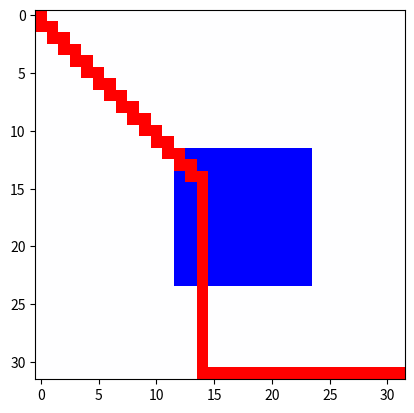

The script that saved this image:
import numpy as np
import matplotlib.pyplot as plt
from PIL import Image, ImageDraw
import math

class GWRL:
    def __init__(self,rows,cols,policy,reward,gamma):
        """ 
            Initialize the grid and member variables
        """
        self.rows = rows
        self.cols = cols
        self.policy = policy
        self.reward = reward
        self.gamma = gamma
        self.grid = np.zeros([rows,cols], dtype=float)

    def update_grid(self,rows_lst,cols_lst):
        """ 
            Iterate through grid 
        """
        temp_grid = np.zeros([self.rows,self.cols], dtype=float)
        for i in rows_lst:
            for j in cols_lst:
                if (not (i==0 and j==0)) and (not (i==self.rows-1 and j==self.cols-1)):
                    temp_grid[ i,j ] += \
                            self.policy[0] * (self.reward + self.gamma * \
                            self.grid[ (i+1 if i<self.rows-1 else i),j ])
                    temp_grid[ i,j ] += \
                            self.policy[0] * (self.reward + self.gamma * \
                            self.grid[ (i-1 if i>0 else i),j ])
                    temp_grid[ i,j ] += \
                            self.policy[0] * (self.reward + self.gamma * \
                            self.grid[ i,(j+1 if j<self.cols-1 else j) ])
                    temp_grid[ i,j ] += \
                            self.policy[0] * (self.reward + self.gamma * \
                            self.grid[ i,(j-1 if j>0 else j) ])
        self.grid = temp_grid

    def train(self):
        """ 
            Update grid values based on the policy  
        """
        self.update_grid(range(self.rows),range(self.cols))
        self.update_grid(range(self.rows)[::-1],range(self.cols))
        self.update_grid(range(self.rows),range(self.cols)[::-1])
        self.update_grid(range(self.rows)[::-1],range(self.cols)[::-1])

    def show_array(self):
        """
            Print the array to the terminal
        """
        for i in range(self.rows):
            for j in range(self.cols):
                print("%.2f" % self.grid[i,j], end='   ')
            print()
        print() ; print()

    def generate_obstacle(self):
        """ 
            Create an obstacle (a square in the middle of the image) 
        """
        for i in range(3*self.rows//8, 6*self.rows//8):
            for j in range(3*self.cols//8, 6*self.cols//8):
                self.grid[i,j] = -1*1e15

    def make_prefix_sums(self):
        """ 
            find path from start to end 
        """
        self.grid=self.grid
        for y in range(1,self.cols):
            self.grid[0,y]+=self.grid[0,y-1]
        for x in range(1,self.rows):
            self.grid[x,0]+=self.grid[x-1,0]
        for x in range(1,self.rows):
            for y in range(1,self.cols):
                self.grid[x,y] += max(self.grid[x-1,y],self.grid[x,y-1])

    def find_path(self):
        """ 
            start at 0,0 and choose the smallest neighboring square 
        """
        x,y=0,0
        self.path=[(x,y)]
        while(x!=self.rows-1 or y!=self.cols-1):
            mx=-1*1e20
            (x2,y2) = (x,y)
            if x+1<self.rows:
                if self.grid[x+1,y] > mx:
                    (x2,y2) = (x+1,y)
                    mx = self.grid[x2,y2]                    
            if y+1<self.cols:
                if self.grid[x,y+1] > mx:
                    (x2,y2) = (x,y+1)
                    mx = self.grid[x2,y2]                    
            (x,y) = (x2,y2)
            self.path.append((x,y)) 

    def draw_path(self):
        """ 
            paints each square in the path the same color 
        """
        for point in self.path: 
            self.grid[point[0],point[1]]=0

    def show_heatmap(self):
        """ 
            display heatmap 
        """
        plt.imshow(self.grid, cmap=plt.cm.bwr) 
        plt.show()

    def fix_it(self):
        """
            chnages the values of cells in the array to clearly
            show the path and the obstacle
        """
        obstacle_color= self.grid[self.rows-1,0]
        for i in range(self.rows):
            for j in range(self.cols):
                if (i,j) not in self.path:
                    self.grid[i,j]=obstacle_color//2
        for i in range(3*self.rows//8, 6*self.rows//8):
            for j in range(3*self.cols//8, 6*self.cols//8):
                if (i,j) not in self.path:
                    self.grid[i,j] = obstacle_color

    def fix_it_no_obstacle(self):
        """
            chnages the values of cells in the array to clearly
            show the path and the obstacle
        """
        obstacle_color= self.grid[self.rows-1,0]
        for i in range(self.rows):
            for j in range(self.cols):
                if (i,j) not in self.path:
                    self.grid[i,j]=obstacle_color

"""
    Main, entry point
"""
import time
def main():
    obj = GWRL(32, 32, [ 0.25, 0.25, 0.25, 0.25 ], -1, 1)
    obj.generate_obstacle()
    for i in range(130): 
        obj.train()
    obj.make_prefix_sums()
    obj.find_path()
    obj.draw_path()
    obj.fix_it()
    #obj.fix_it_no_obstacle()
    obj.show_heatmap()

main()
